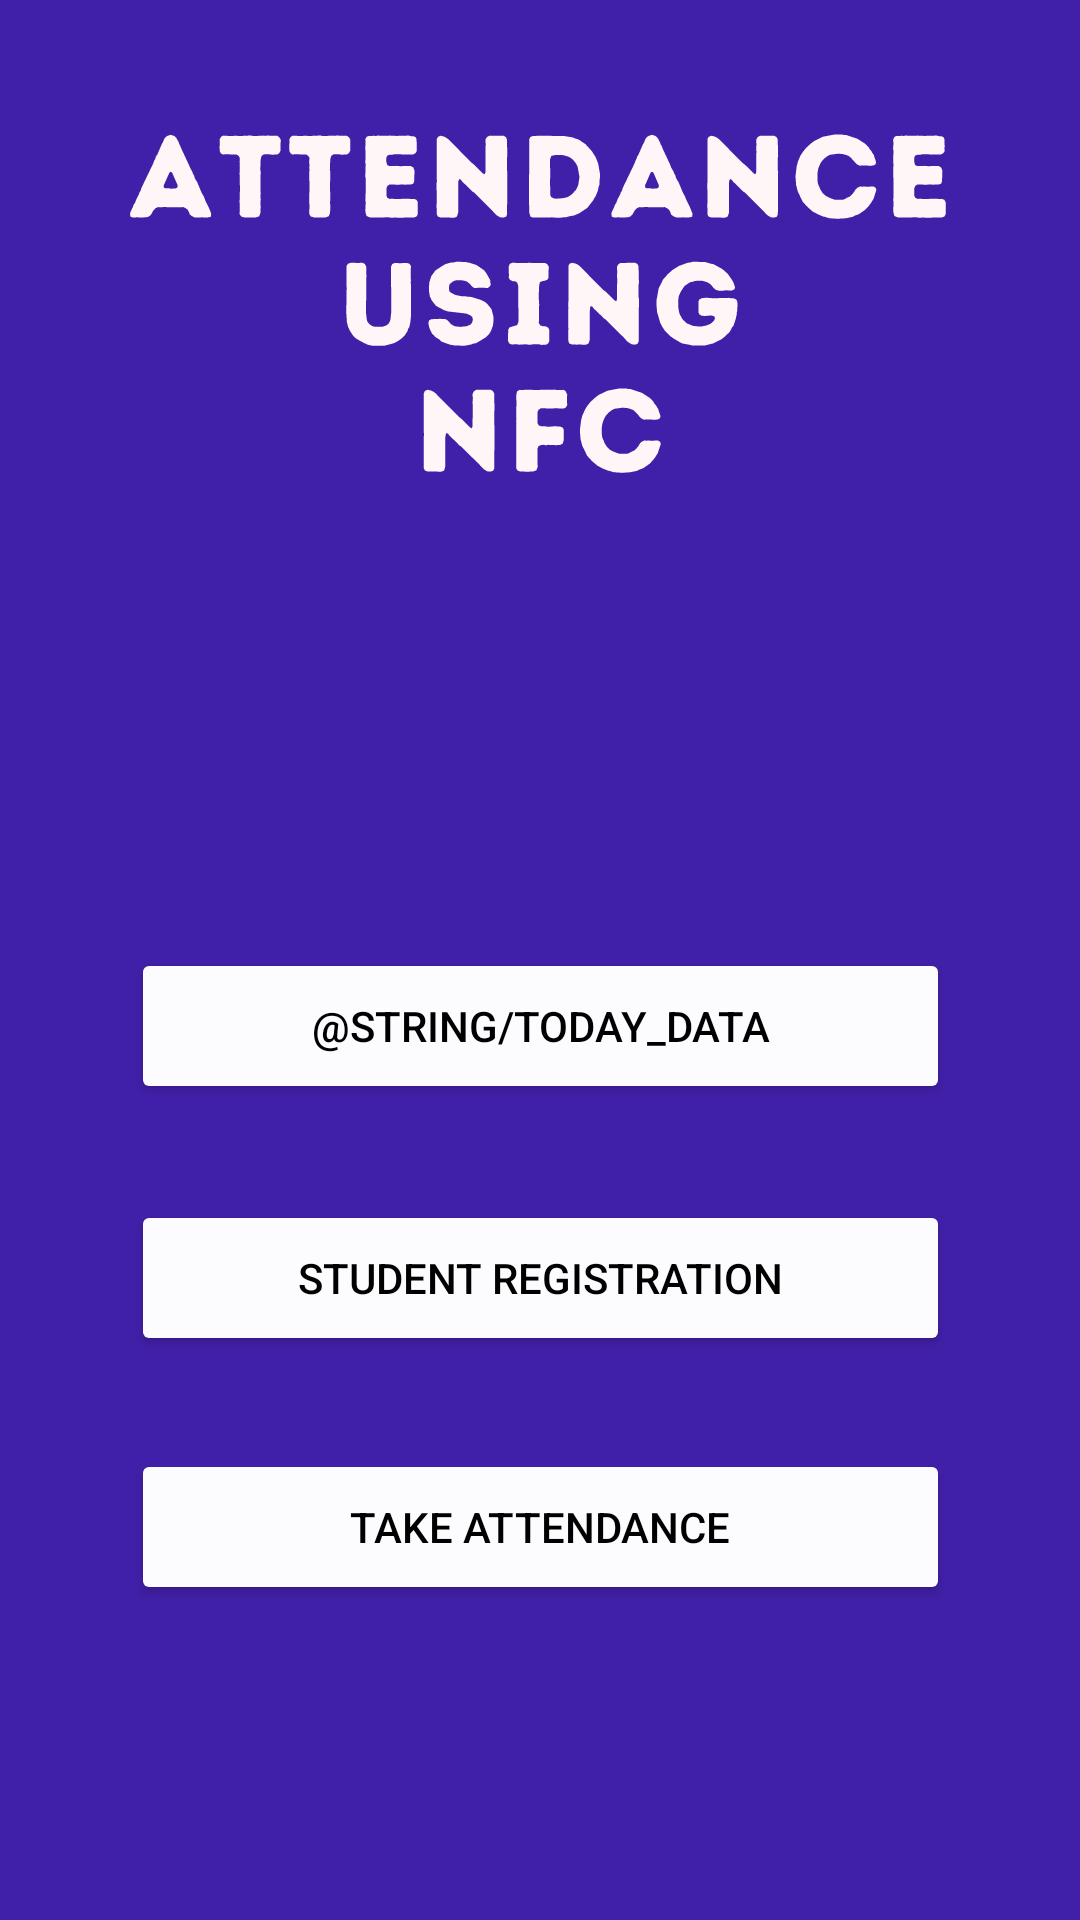

Produce the Android XML layout that renders to this screen, including the resource entries it uses.
<!-- AndroidManifest.xml: application theme Theme.AOS -->
<!-- res/layout/activity_admin_signup.xml -->
<?xml version="1.0" encoding="utf-8"?>
<androidx.constraintlayout.widget.ConstraintLayout xmlns:android="http://schemas.android.com/apk/res/android"
    xmlns:app="http://schemas.android.com/apk/res-auto"
    xmlns:tools="http://schemas.android.com/tools"
    android:layout_width="match_parent"
    android:layout_height="match_parent"
    tools:context=".AdminSignup"
    android:background="@drawable/button">

    <Button
        android:id="@+id/button1"
        android:layout_width="273dp"
        android:layout_height="52dp"
        android:layout_marginBottom="105dp"
        android:text="@string/admin_sign_up"
        android:backgroundTint="@color/material_dynamic_neutral99"
        android:textColor="@color/black"
        app:layout_constraintBottom_toBottomOf="parent"
        app:layout_constraintEnd_toEndOf="parent"
        app:layout_constraintStart_toStartOf="parent" />

    <Button
        android:id="@+id/buttonew"
        android:layout_width="273dp"
        android:layout_height="52dp"
        android:layout_marginBottom="188dp"
        android:text="@string/admin_log_in"
        android:backgroundTint="@color/material_dynamic_neutral99"
        android:textColor="@color/black"
        app:layout_constraintBottom_toBottomOf="parent"
        app:layout_constraintEnd_toEndOf="parent"
        app:layout_constraintStart_toStartOf="parent" />

    <Button
        android:id="@+id/button11"
        android:layout_width="273dp"
        android:layout_height="52dp"
        android:layout_marginBottom="272dp"
        android:text="@string/today_data"
        android:backgroundTint="@color/material_dynamic_neutral99"
        android:textColor="@color/black"
        app:layout_constraintBottom_toBottomOf="parent"
        app:layout_constraintEnd_toEndOf="parent"
        app:layout_constraintStart_toStartOf="parent"
        />
</androidx.constraintlayout.widget.ConstraintLayout>
<!-- resources referenced by this layout -->
<resources>
  <!-- drawable button: vector/xml drawable (drawable, 17250 chars, omitted) -->
  <string name="admin_log_in">Student Registration</string>
  <string name="admin_sign_up">Take Attendance</string>
  <style name="Theme.AOS" parent="Theme.MaterialComponents.DayNight.NoActionBar">
          
          <item name="colorPrimary">@color/purple_500</item>
          <item name="colorPrimaryVariant">@color/purple_700</item>
          <item name="colorOnPrimary">@color/white</item>
          
          <item name="colorSecondary">@color/teal_200</item>
          <item name="colorSecondaryVariant">@color/teal_700</item>
          <item name="colorOnSecondary">@color/black</item>
          
          <item name="android:statusBarColor">?attr/colorPrimaryVariant</item>
          
      </style>
  <!-- not gathered from this repository: default colours our renderer supplied (Android Studio template values) -->
  <color name="purple_500">#FF6200EE</color>
  <color name="purple_700">#FF3700B3</color>
  <color name="teal_200">#FF03DAC5</color>
  <color name="teal_700">#FF018786</color>
  <color name="black">#FF000000</color>
  <color name="white">#FFFFFFFF</color>
</resources>
